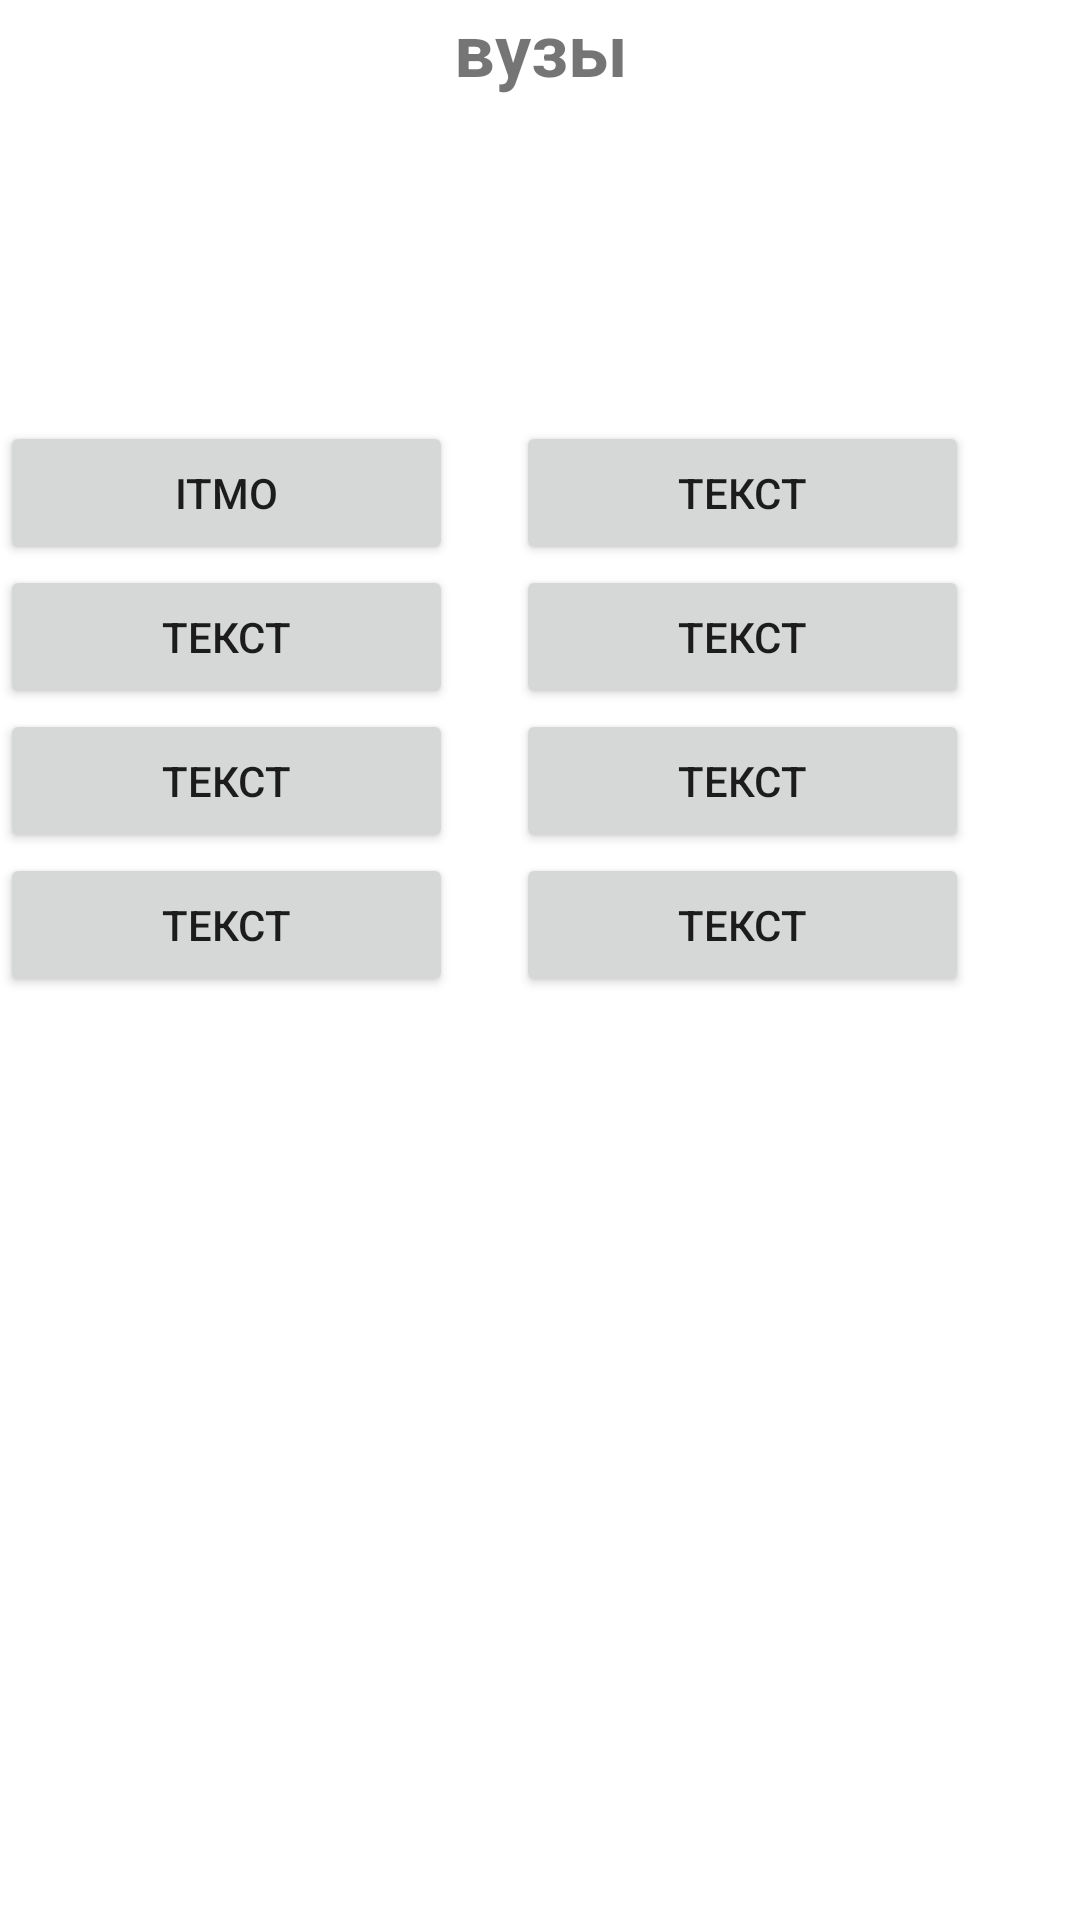

Layout XML and referenced resources for this Android screen:
<!-- AndroidManifest.xml: application theme Theme.University -->
<!-- res/layout/activity_spb.xml -->
<?xml version="1.0" encoding="utf-8"?>
<LinearLayout xmlns:android="http://schemas.android.com/apk/res/android"
    xmlns:app="http://schemas.android.com/apk/res-auto"
    xmlns:tools="http://schemas.android.com/tools"
    android:layout_width="match_parent"
    android:layout_height="match_parent"
    android:gravity="center"
    android:orientation="vertical"
    tools:context=".Spb">

    <TextView
        android:layout_width="match_parent"
        android:layout_height="match_parent"
        android:textAlignment="center"
        android:text="вузы"
        android:textSize="24sp"
        android:textStyle="bold" />

    <LinearLayout
        android:layout_width="match_parent"
        android:layout_height="wrap_content"
        android:layout_marginTop="-500dp"
        android:orientation="horizontal">

        <LinearLayout
            android:layout_width="0dp"
            android:layout_height="match_parent"
            android:layout_weight="0.75"
            android:orientation="vertical">

            <androidx.appcompat.widget.AppCompatButton
                android:id="@+id/button_itmo"
                android:layout_width="151dp"
                android:layout_height="wrap_content"
                android:text="itmo" />

            <androidx.appcompat.widget.AppCompatButton
                android:layout_width="151dp"
                android:layout_height="wrap_content"
                android:text="текст" />

            <Button
                android:layout_width="151dp"
                android:layout_height="wrap_content"
                android:text="текст" />

            <Button
                android:layout_width="151dp"
                android:layout_height="wrap_content"
                android:text="текст" />

        </LinearLayout>

        <LinearLayout
            android:layout_width="16dp"
            android:layout_height="wrap_content"
            android:layout_weight="0.75"
            android:orientation="vertical">

            <Button
                android:layout_width="151dp"
                android:layout_height="wrap_content"
                android:text="текст" />

            <Button
                android:layout_width="151dp"
                android:layout_height="wrap_content"
                android:text="текст" />

            <Button
                android:layout_width="151dp"
                android:layout_height="wrap_content"
                android:text="текст" />

            <Button
                android:layout_width="151dp"
                android:layout_height="wrap_content"
                android:text="текст" />


        </LinearLayout>
    </LinearLayout>
</LinearLayout>
<!-- resources referenced by this layout -->
<resources>
  <style name="Theme.University" parent="Theme.MaterialComponents.DayNight.NoActionBar">
          
          <item name="colorPrimary">@color/purple_500</item>
          <item name="colorPrimaryVariant">@color/purple_700</item>
          <item name="colorOnPrimary">@color/white</item>
          
          <item name="colorSecondary">@color/teal_200</item>
          <item name="colorSecondaryVariant">@color/teal_700</item>
          <item name="colorOnSecondary">@color/black</item>
          
          <item name="android:statusBarColor">?attr/colorPrimaryVariant</item>
          
      </style>
  <color name="purple_500">#FF6200EE</color>
  <color name="purple_700">#FF3700B3</color>
  <color name="white">#FFFFFFFF</color>
  <color name="teal_200">#FF03DAC5</color>
  <color name="teal_700">#FF018786</color>
  <color name="black">#FF000000</color>
</resources>
